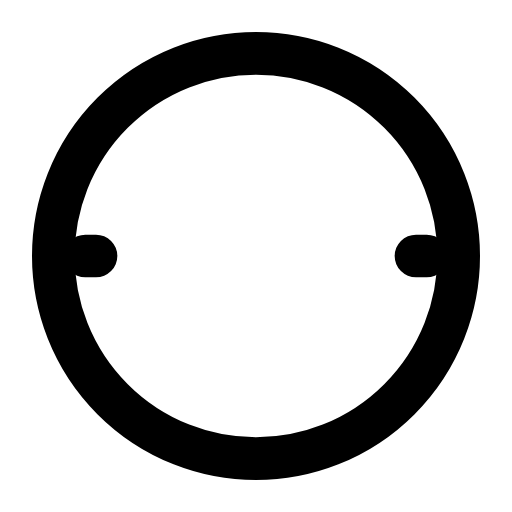
t = 0.00 s
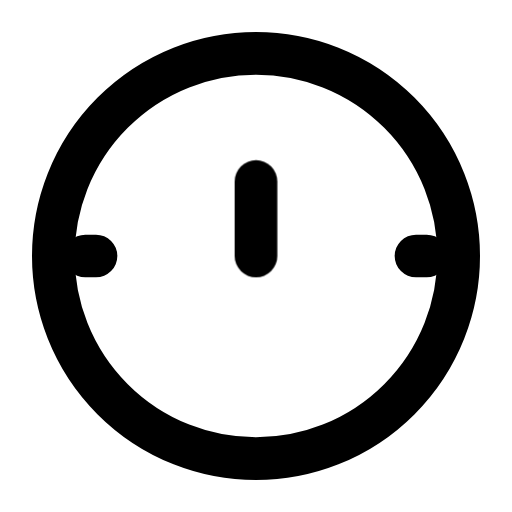
t = 0.62 s
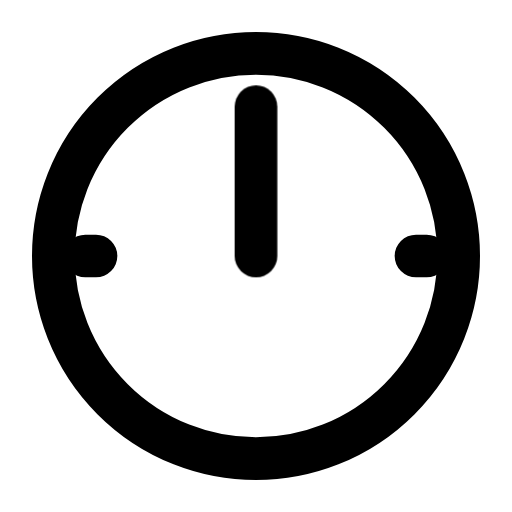
t = 1.09 s
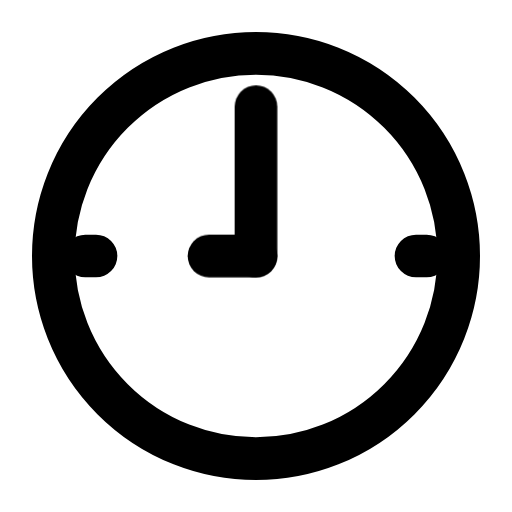
t = 1.54 s
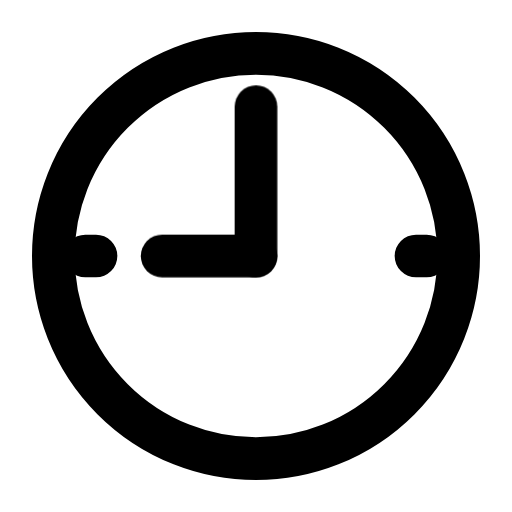
t = 2.21 s
t = 2.73 s: frame unchanged from t = 2.21 s, image omitted

The animated SVG that drew these frames (rendered in a browser with its animation timeline set to each time). Animation: 2 CSS @keyframes rules; one cycle of 3.25 s, repeats indefinitely.

<svg xmlns="http://www.w3.org/2000/svg" width="24" height="24" fill="none" stroke="currentColor" stroke-linecap="round" stroke-linejoin="round" stroke-width="2" viewBox="0 0 24 24">
    <!-- Generated by scripts/icon-expansion/generate.mjs -->
    <!-- Motion: Draw each hand outward from the pivot, minute hand first. -->
    <style>
        @media (prefers-reduced-motion: no-preference) {
            @keyframes ira-seq-dial-9-00-0 { 0%, 5% { stroke-dashoffset: 1; opacity: 0; } 6% { stroke-dashoffset: 1; opacity: 1; } 32%, 92% { stroke-dashoffset: 0; opacity: 1; } 100% { stroke-dashoffset: 0; opacity: 0; } }
            @keyframes ira-seq-dial-9-00-1 { 0%, 34% { stroke-dashoffset: 1; opacity: 0; } 35% { stroke-dashoffset: 1; opacity: 1; } 60%, 92% { stroke-dashoffset: 0; opacity: 1; } 100% { stroke-dashoffset: 0; opacity: 0; } }
            [data-ira-sequence="dial-9-00"] > [data-step="0"] path { stroke-dasharray: 1 1; animation: ira-seq-dial-9-00-0 3.25s ease-in-out infinite; }
            [data-ira-sequence="dial-9-00"] > [data-step="1"] path { stroke-dasharray: 1 1; animation: ira-seq-dial-9-00-1 3.25s ease-in-out infinite; }
        }
    </style>
    <g data-ira-sequence="dial-9-00"><circle cx="12" cy="12" r="9.5"/><path d="M4 12h.5m15 0h.5"/><g data-step="0"><path pathLength="1" d="M12 12L12 5"/></g><g data-step="1"><path pathLength="1" d="M12 12L7.6 12"/></g></g>
</svg>
